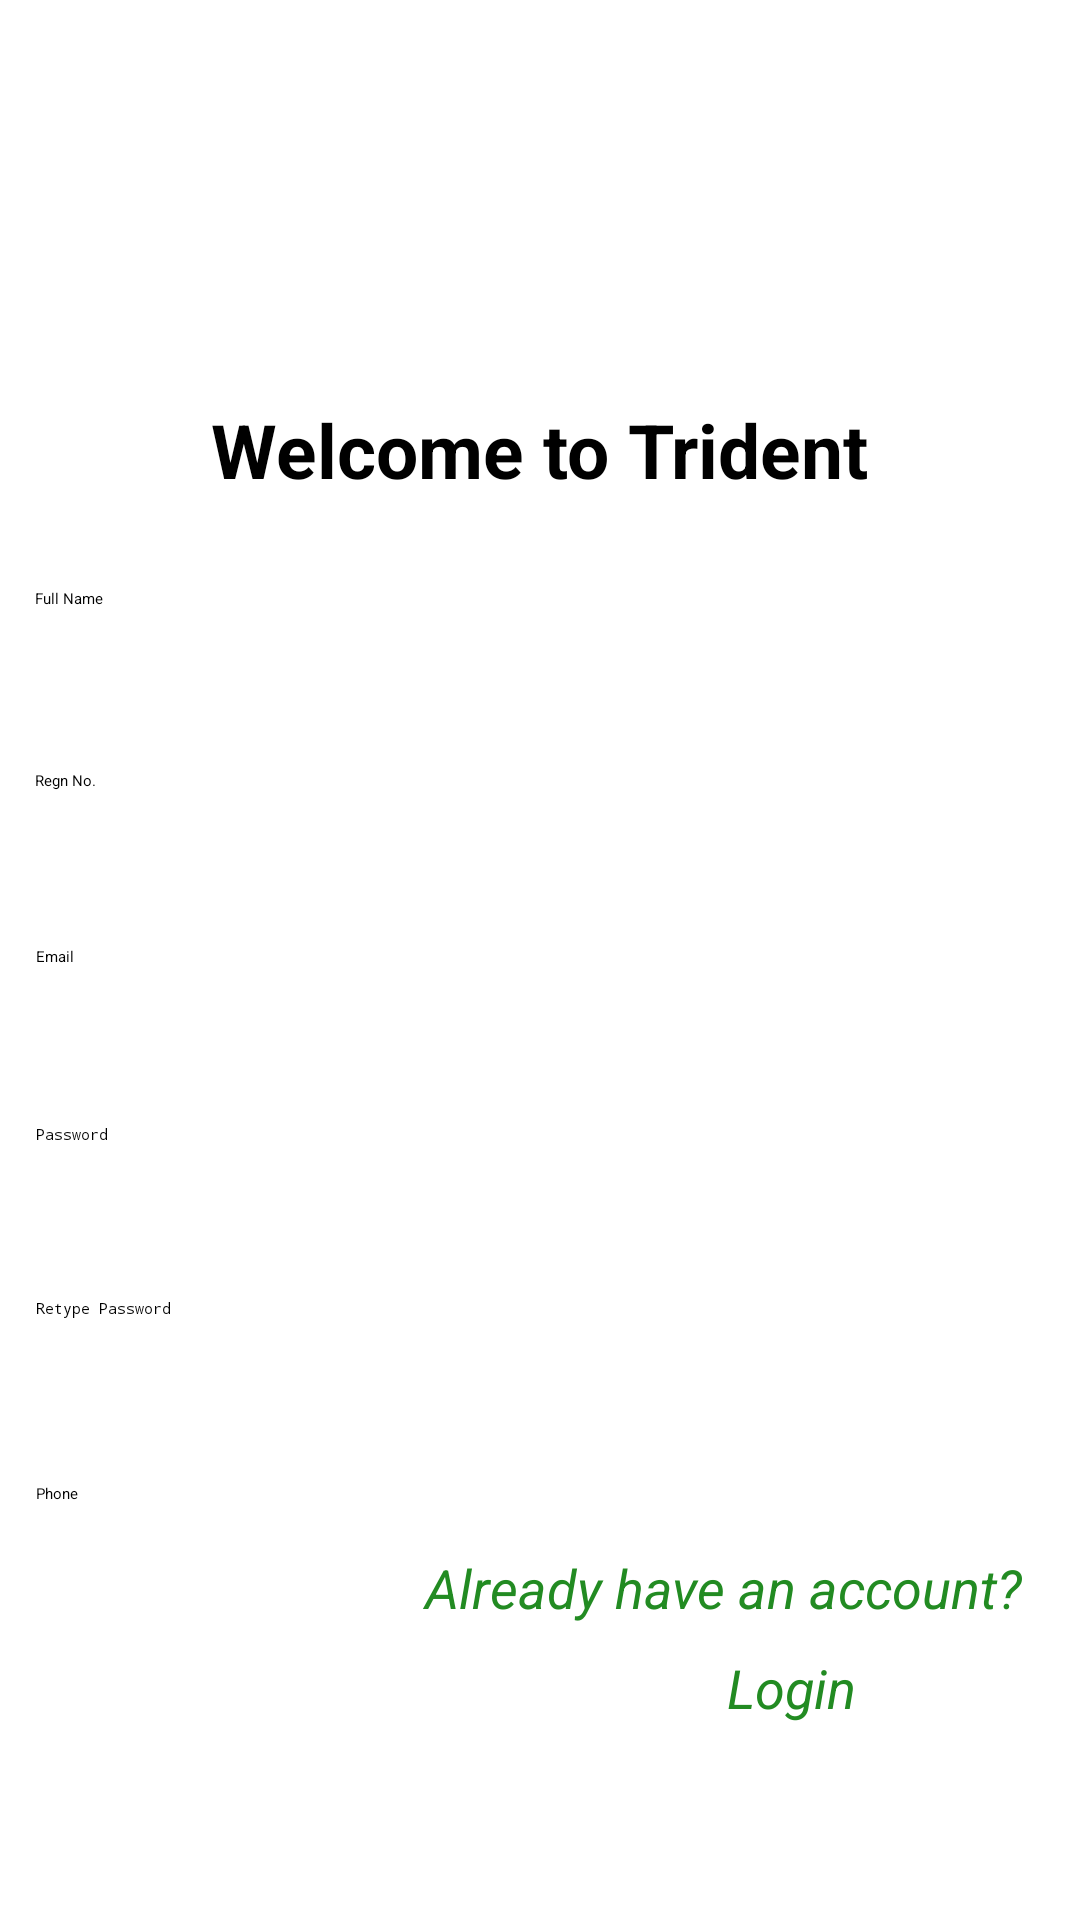

This screen was rendered from an Android layout file. Write that file and the resources it references.
<!-- AndroidManifest.xml: application theme Theme.TC -->
<!-- res/layout/activity_signup.xml -->
<?xml version="1.0" encoding="utf-8"?>
<androidx.constraintlayout.widget.ConstraintLayout xmlns:android="http://schemas.android.com/apk/res/android"
    xmlns:app="http://schemas.android.com/apk/res-auto"
    xmlns:tools="http://schemas.android.com/tools"
    android:layout_width="match_parent"
    android:layout_height="match_parent"
    tools:context=".activity_signup">

    <TextView
        android:id="@+id/new_user2"
        android:layout_width="214dp"
        android:layout_height="26dp"
        android:text="Already have an account?"
        android:textAlignment="center"
        android:textColor="#228B22"
        android:textSize="18dp"
        android:textStyle="italic"
        app:layout_constraintBottom_toBottomOf="parent"
        app:layout_constraintEnd_toEndOf="parent"
        app:layout_constraintHorizontal_bias="0.918"
        app:layout_constraintStart_toStartOf="parent"
        app:layout_constraintTop_toTopOf="parent"
        app:layout_constraintVertical_bias="0.842" />

    <ImageView
        android:id="@+id/logo"
        android:layout_width="100dp"
        android:layout_height="102dp"
        android:layout_marginTop="40dp"
        app:layout_constraintBottom_toTopOf="@+id/welcome"
        app:layout_constraintEnd_toEndOf="parent"
        app:layout_constraintHorizontal_bias="0.498"
        app:layout_constraintStart_toStartOf="parent"
        app:layout_constraintTop_toTopOf="parent"
        app:layout_constraintVertical_bias="0.0"
        app:srcCompat="@mipmap/app_logo" />

    <TextView
        android:id="@+id/welcome"
        android:layout_width="252dp"
        android:layout_height="43dp"
        android:text="Welcome to Trident"
        android:textAlignment="center"
        android:textColor="#000"
        android:textSize="25dp"
        android:textStyle="bold"
        app:layout_constraintBottom_toBottomOf="parent"
        app:layout_constraintEnd_toEndOf="parent"
        app:layout_constraintHorizontal_bias="0.496"
        app:layout_constraintStart_toStartOf="parent"
        app:layout_constraintTop_toTopOf="parent"
        app:layout_constraintVertical_bias="0.223" />

    <ProgressBar
        android:id="@+id/progressBar"
        style="?android:attr/progressBarStyle"
        android:layout_width="wrap_content"
        android:layout_height="wrap_content"
        app:layout_constraintBottom_toBottomOf="parent"
        app:layout_constraintEnd_toEndOf="parent"
        app:layout_constraintHorizontal_bias="0.468"
        app:layout_constraintStart_toStartOf="parent"
        app:layout_constraintTop_toTopOf="parent"
        app:layout_constraintVertical_bias="0.494" />

    <EditText
        android:id="@+id/full_name"
        android:layout_width="336dp"
        android:layout_height="55dp"
        android:layout_marginTop="20dp"
        android:autofillHints="@string/prompt_name"
        android:backgroundTint="#228B22"
        android:hint="Full Name"
        android:inputType="textPersonName"
        android:selectAllOnFocus="true"
        app:layout_constraintBottom_toBottomOf="parent"
        app:layout_constraintEnd_toEndOf="parent"
        app:layout_constraintHorizontal_bias="0.493"
        app:layout_constraintStart_toStartOf="parent"
        app:layout_constraintTop_toBottomOf="@+id/welcome"
        app:layout_constraintVertical_bias="0.0" />

    <EditText
        android:id="@+id/email"
        android:layout_width="336dp"
        android:layout_height="55dp"
        android:autofillHints="@string/prompt_name"
        android:backgroundTint="#228B22"
        android:hint="Email"
        android:inputType="textEmailAddress"
        android:selectAllOnFocus="true"
        app:layout_constraintBottom_toBottomOf="parent"
        app:layout_constraintEnd_toEndOf="parent"
        app:layout_constraintStart_toStartOf="parent"
        app:layout_constraintTop_toBottomOf="@+id/regn_no"
        app:layout_constraintVertical_bias="0.014" />

    <EditText
        android:id="@+id/password"
        android:layout_width="336dp"
        android:layout_height="55dp"
        android:backgroundTint="#228B22"
        android:hint="@string/prompt_password"
        android:imeActionLabel="@string/action_sign_in_short"
        android:imeOptions="actionDone"
        android:inputType="textPassword"
        android:selectAllOnFocus="true"
        app:layout_constraintBottom_toBottomOf="parent"
        app:layout_constraintEnd_toEndOf="parent"
        app:layout_constraintStart_toStartOf="parent"
        app:layout_constraintTop_toBottomOf="@+id/email"
        app:layout_constraintVertical_bias="0.02" />

    <EditText
        android:id="@+id/confirm_password"
        android:layout_width="336dp"
        android:layout_height="59dp"
        android:autofillHints="@string/prompt_password"
        android:backgroundTint="#228B22"
        android:hint="@string/confirm_password"
        android:imeActionLabel="@string/action_sign_in_short"
        android:imeOptions="actionDone"
        android:inputType="textPassword"
        android:selectAllOnFocus="true"
        app:layout_constraintBottom_toBottomOf="parent"
        app:layout_constraintEnd_toEndOf="parent"
        app:layout_constraintStart_toStartOf="parent"
        app:layout_constraintTop_toBottomOf="@+id/password"
        app:layout_constraintVertical_bias="0.02" />

    <EditText
        android:id="@+id/regn_no"
        android:layout_width="336dp"
        android:layout_height="55dp"
        android:autofillHints="@string/prompt_name"
        android:backgroundTint="#228B22"
        android:ems="10"
        android:hint="Regn No."
        android:inputType="number"
        android:selectAllOnFocus="true"
        app:layout_constraintBottom_toBottomOf="parent"
        app:layout_constraintEnd_toEndOf="parent"
        app:layout_constraintHorizontal_bias="0.493"
        app:layout_constraintStart_toStartOf="parent"
        app:layout_constraintTop_toBottomOf="@+id/full_name"
        app:layout_constraintVertical_bias="0.017" />

    <EditText
        android:id="@+id/phone_no"
        android:layout_width="336dp"
        android:layout_height="55dp"
        android:autofillHints="@string/prompt_name"
        android:backgroundTint="#228B22"
        android:ems="10"
        android:hint="Phone"
        android:inputType="phone"
        app:layout_constraintBottom_toBottomOf="parent"
        app:layout_constraintEnd_toEndOf="parent"
        app:layout_constraintStart_toStartOf="parent"
        app:layout_constraintTop_toBottomOf="@+id/confirm_password"
        app:layout_constraintVertical_bias="0.03" />

    <androidx.appcompat.widget.AppCompatButton
        android:id="@+id/signup"
        android:layout_width="142dp"
        android:layout_height="76dp"
        android:layout_gravity="start"
        android:backgroundTint="#228B22"
        android:enabled="false"
        android:text="Sign Up"
        android:textColor="@color/white"
        app:layout_constraintBottom_toBottomOf="parent"
        app:layout_constraintEnd_toEndOf="parent"
        app:layout_constraintHorizontal_bias="0.137"
        app:layout_constraintStart_toStartOf="parent"
        app:layout_constraintTop_toTopOf="parent"
        app:layout_constraintVertical_bias="0.906" />

    <TextView
        android:id="@+id/new_user"
        android:layout_width="88dp"
        android:layout_height="32dp"
        android:text="Login"
        android:textAlignment="center"
        android:textColor="#228B22"
        android:textSize="18dp"
        android:textStyle="italic"
        app:layout_constraintBottom_toBottomOf="parent"
        app:layout_constraintEnd_toEndOf="parent"
        app:layout_constraintHorizontal_bias="0.477"
        app:layout_constraintStart_toEndOf="@+id/signup"
        app:layout_constraintTop_toBottomOf="@+id/new_user2"
        app:layout_constraintVertical_bias="0.113" />


</androidx.constraintlayout.widget.ConstraintLayout>
<!-- resources referenced by this layout -->
<resources>
  <!-- mipmap app_logo: jpg bitmap (mipmap-xhdpi, 25334 bytes) -->
  <string name="action_sign_in_short">Sign in</string>
  <string name="confirm_password">Retype Password</string>
  <string name="prompt_name">Name</string>
  <string name="prompt_password">Password</string>
  <!-- not gathered from this repository: default colours our renderer supplied (Android Studio template values) -->
  <color name="white">#FFFFFFFF</color>
</resources>
